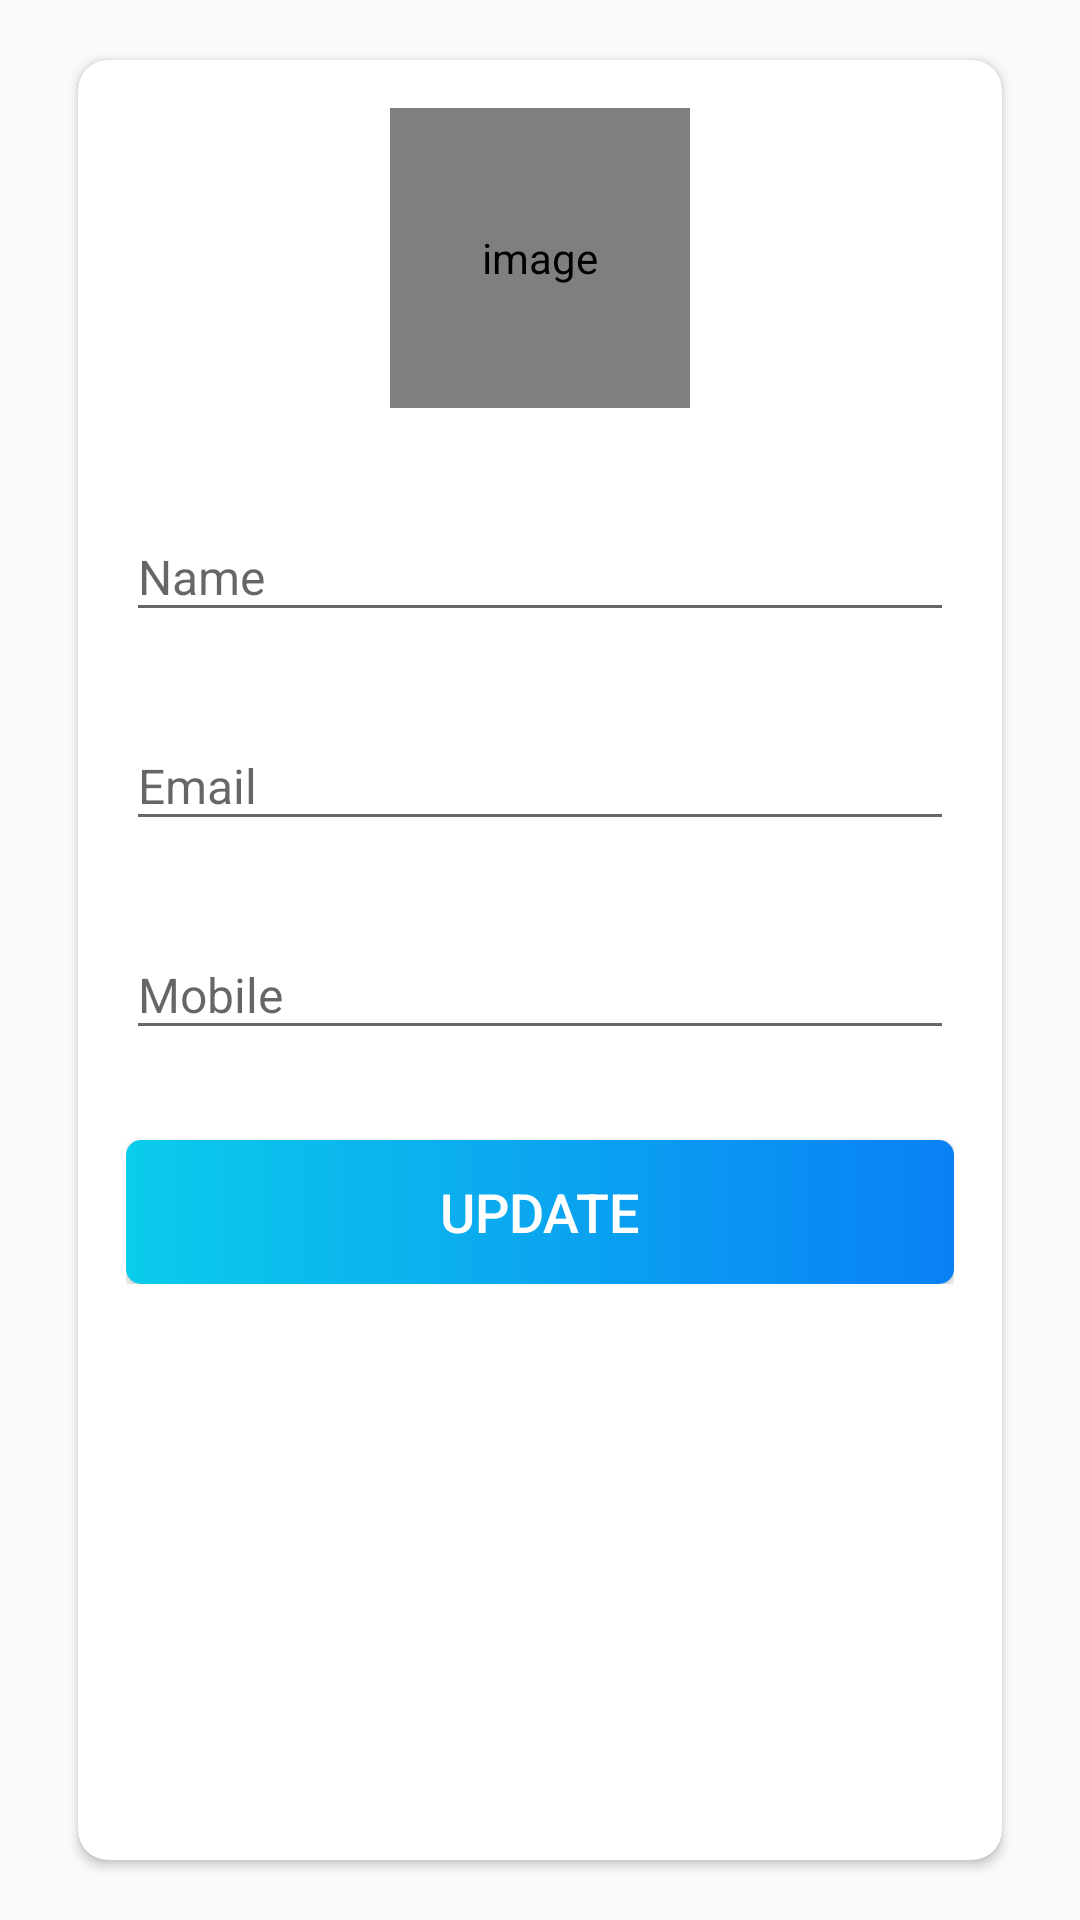

Here is an Android app screen rendered from its layout file. Give the layout XML and the strings, colors and styles it references.
<!-- AndroidManifest.xml: activity theme AppTheme.NoActionBar -->
<!-- res/layout/activity_myprofile.xml -->
<?xml version="1.0" encoding="utf-8"?>
<LinearLayout
    xmlns:android="http://schemas.android.com/apk/res/android"
    xmlns:app="http://schemas.android.com/apk/res-auto"
    xmlns:tools="http://schemas.android.com/tools"
    android:layout_width="match_parent"
    android:layout_height="match_parent"
    android:orientation="vertical"
    android:padding="10dp"
    tools:context=".activities.MyProfileActivity">


    <com.google.android.material.appbar.AppBarLayout
        android:layout_width="match_parent"
        android:layout_height="wrap_content"
        android:theme="@style/AppTheme.AppBarOverlay">

        <androidx.appcompat.widget.Toolbar
            android:id="@+id/toolbar_my_profile_activity"
            android:layout_width="match_parent"
            android:layout_height="0dp"
            android:background="@color/colorPrimary"
            app:popupTheme="@style/AppTheme.PopupOverlay"/>
    </com.google.android.material.appbar.AppBarLayout>


    <LinearLayout
        android:layout_width="match_parent"
        android:layout_height="match_parent"
        android:background="@drawable/intro_background">

        <androidx.cardview.widget.CardView
            android:layout_width="match_parent"
            android:layout_height="match_parent"
            android:layout_marginStart="@dimen/my_profile_screen_content_marginStartEnd"
            android:layout_marginTop="@dimen/my_profile_screen_content_marginTopBottom"
            android:layout_marginEnd="@dimen/my_profile_screen_content_marginStartEnd"
            android:layout_marginBottom="@dimen/my_profile_screen_content_marginTopBottom"
            android:elevation="@dimen/card_view_elevation"
            app:cardCornerRadius="@dimen/card_view_corner_radius">

            <LinearLayout
                android:layout_width="match_parent"
                android:layout_height="wrap_content"
                android:gravity="center_horizontal"
                android:orientation="vertical"
                android:padding="@dimen/my_profile_screen_content_padding">

                <de.hdodenhof.circleimageview.CircleImageView
                    android:id="@+id/iv_profile_user_image"
                    android:layout_width="@dimen/my_profile_user_image_size"
                    android:layout_height="@dimen/my_profile_user_image_size"
                    android:contentDescription="@string/image_contentDescription"
                    android:src="@drawable/ic_user_place_holder"/>

                <com.google.android.material.textfield.TextInputLayout
                    android:layout_width="match_parent"
                    android:layout_height="wrap_content"
                    android:layout_marginTop="@dimen/my_profile_name_til_marginTop">

                    <androidx.appcompat.widget.AppCompatEditText
                        android:id="@+id/et_name"
                        android:layout_width="match_parent"
                        android:layout_height="wrap_content"
                        android:hint="@string/name"
                        android:textSize="@dimen/et_text_size"/>
                </com.google.android.material.textfield.TextInputLayout>

                <com.google.android.material.textfield.TextInputLayout
                    android:layout_width="match_parent"
                    android:layout_height="wrap_content"
                    android:layout_marginTop="@dimen/my_profile_et_email_marginTop">

                    <androidx.appcompat.widget.AppCompatEditText
                        android:id="@+id/et_email"
                        android:layout_width="match_parent"
                        android:layout_height="wrap_content"
                        android:focusable="false"
                        android:focusableInTouchMode="false"
                        android:hint="@string/email"
                        android:inputType="textEmailAddress"
                        android:textSize="@dimen/et_text_size"/>
                </com.google.android.material.textfield.TextInputLayout>

                <com.google.android.material.textfield.TextInputLayout
                    android:layout_width="match_parent"
                    android:layout_height="wrap_content"
                    android:layout_marginTop="@dimen/my_profile_et_mobile_marginTop">

                    <androidx.appcompat.widget.AppCompatEditText
                        android:id="@+id/et_mobile"
                        android:layout_width="match_parent"
                        android:layout_height="wrap_content"
                        android:hint="@string/mobile"
                        android:inputType="phone"
                        android:textSize="@dimen/et_text_size"/>

                </com.google.android.material.textfield.TextInputLayout>
                <Button android:id="@+id/btn_update"
                    android:layout_width="match_parent"
                    android:layout_height="wrap_content"
                    android:layout_gravity="center"
                    android:layout_marginTop="@dimen/my_profile_btn_update_marginTop"
                    android:background="@drawable/shape_btn_rounded"
                    android:gravity="center"
                    android:paddingTop="@dimen/btn_paddingTopBottom"
                    android:paddingBottom="@dimen/btn_paddingTopBottom"
                    android:text="@string/update"
                    android:textColor="@android:color/white"
                    android:textSize="@dimen/btn_text_size"/>
            </LinearLayout>
        </androidx.cardview.widget.CardView>
    </LinearLayout>

</LinearLayout>
<!-- resources referenced by this layout -->
<resources>
  <color name="colorPrimary">#0C90F1</color>
  <dimen name="btn_paddingTopBottom">8dp</dimen>
  <dimen name="btn_text_size">18sp</dimen>
  <dimen name="card_view_corner_radius">10dp</dimen>
  <dimen name="card_view_elevation">10dp</dimen>
  <dimen name="et_text_size">16sp</dimen>
  <dimen name="my_profile_btn_update_marginTop">30dp</dimen>
  <dimen name="my_profile_et_email_marginTop">20dp</dimen>
  <dimen name="my_profile_et_mobile_marginTop">20dp</dimen>
  <dimen name="my_profile_name_til_marginTop">25dp</dimen>
  <dimen name="my_profile_screen_content_marginStartEnd">16dp</dimen>
  <dimen name="my_profile_screen_content_marginTopBottom">10dp</dimen>
  <dimen name="my_profile_screen_content_padding">16dp</dimen>
  <dimen name="my_profile_user_image_size">100dp</dimen>
  <!-- drawable shape_btn_rounded (drawable) -->
  <?xml version="1.0" encoding="utf-8"?>
  <shape xmlns:android="http://schemas.android.com/apk/res/android"
      android:shape="rectangle">
  
      <gradient
          android:angle="360"
          android:endColor="#0A80F5"
          android:startColor="#0BCCEB"
          android:type="linear">
      </gradient>
      <corners android:radius="5dp"/>
  </shape>
  <string name="email">Email</string>
  <string name="image_contentDescription">image</string>
  <string name="mobile">Mobile</string>
  <string name="name">Name</string>
  <string name="update">UPDATE</string>
  <style name="AppTheme.AppBarOverlay" parent="ThemeOverlay.AppCompat.Dark.ActionBar" />
  <style name="AppTheme.PopupOverlay" parent="ThemeOverlay.AppCompat.Light" />
  <style name="AppTheme.NoActionBar">
          <item name="windowActionBar">false</item>
          <item name="windowNoTitle">true</item>
      </style>
</resources>
